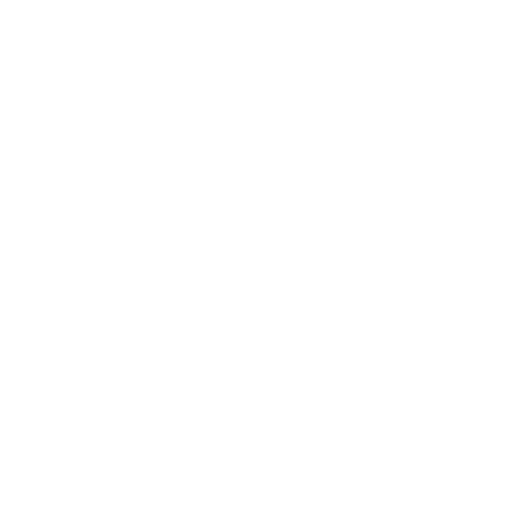
t = 0.00 s
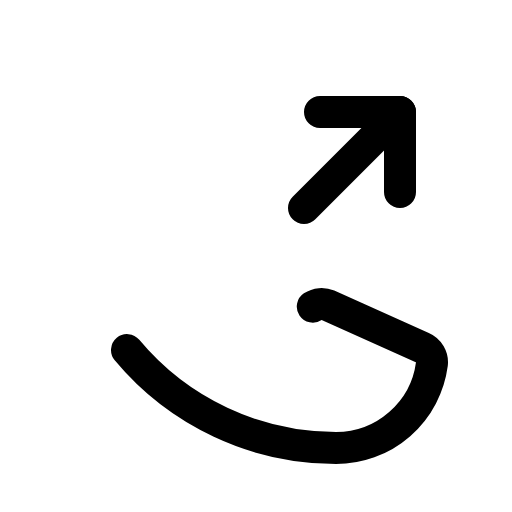
t = 0.38 s
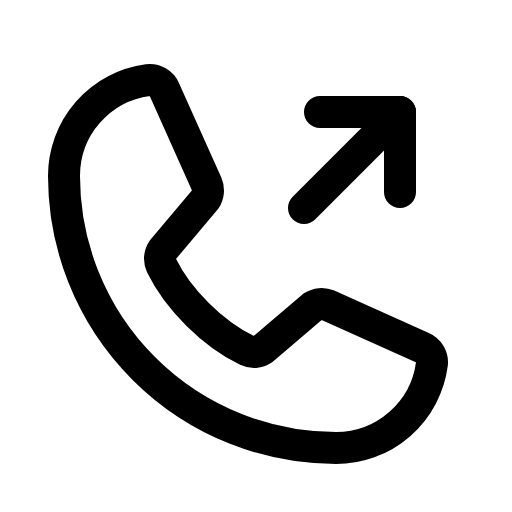
t = 1.13 s
t = 1.50 s: frame unchanged from t = 1.13 s, image omitted
t = 1.88 s: frame unchanged from t = 1.13 s, image omitted
t = 2.63 s: frame unchanged from t = 1.13 s, image omitted

The animated SVG that drew these frames (rendered in a browser with its animation timeline set to each time). Animation: 1 CSS @keyframes rule; one cycle of 3.00 s, repeats indefinitely.

<svg xmlns="http://www.w3.org/2000/svg" viewBox="0 0 256 256">
  <style>
    .draw-line {
      stroke-dasharray: 2000;
      stroke-dashoffset: 0;
    }
    svg:hover .draw-line {
      animation: phosphor-draw-in 3s ease-in-out infinite alternate;
    }
    @keyframes phosphor-draw-in {
      0%   { stroke-dashoffset: 2000; }
      50%  { stroke-dashoffset: 0; }
      100% { stroke-dashoffset: 0; }
    }
  </style><rect width="256" height="256" fill="none"/><polyline points="160 56 200 56 200 96" fill="none" stroke="currentColor" stroke-linecap="round" stroke-linejoin="round" stroke-width="16" class="draw-line"/><line x1="152" y1="104" x2="200" y2="56" fill="none" stroke="currentColor" stroke-linecap="round" stroke-linejoin="round" stroke-width="16" class="draw-line"/><path d="M156.39,153.34a8,8,0,0,1,7.59-.69l47.16,21.13a8,8,0,0,1,4.8,8.3A48.33,48.33,0,0,1,168,224,136,136,0,0,1,32,88,48.33,48.33,0,0,1,73.92,40.06a8,8,0,0,1,8.3,4.8l21.13,47.2a8,8,0,0,1-.66,7.53L81.32,125a7.93,7.93,0,0,0-.54,7.81c8.27,16.93,25.77,34.22,42.75,42.41a7.92,7.92,0,0,0,7.83-.59Z" fill="none" stroke="currentColor" stroke-linecap="round" stroke-linejoin="round" stroke-width="16" class="draw-line"/></svg>
